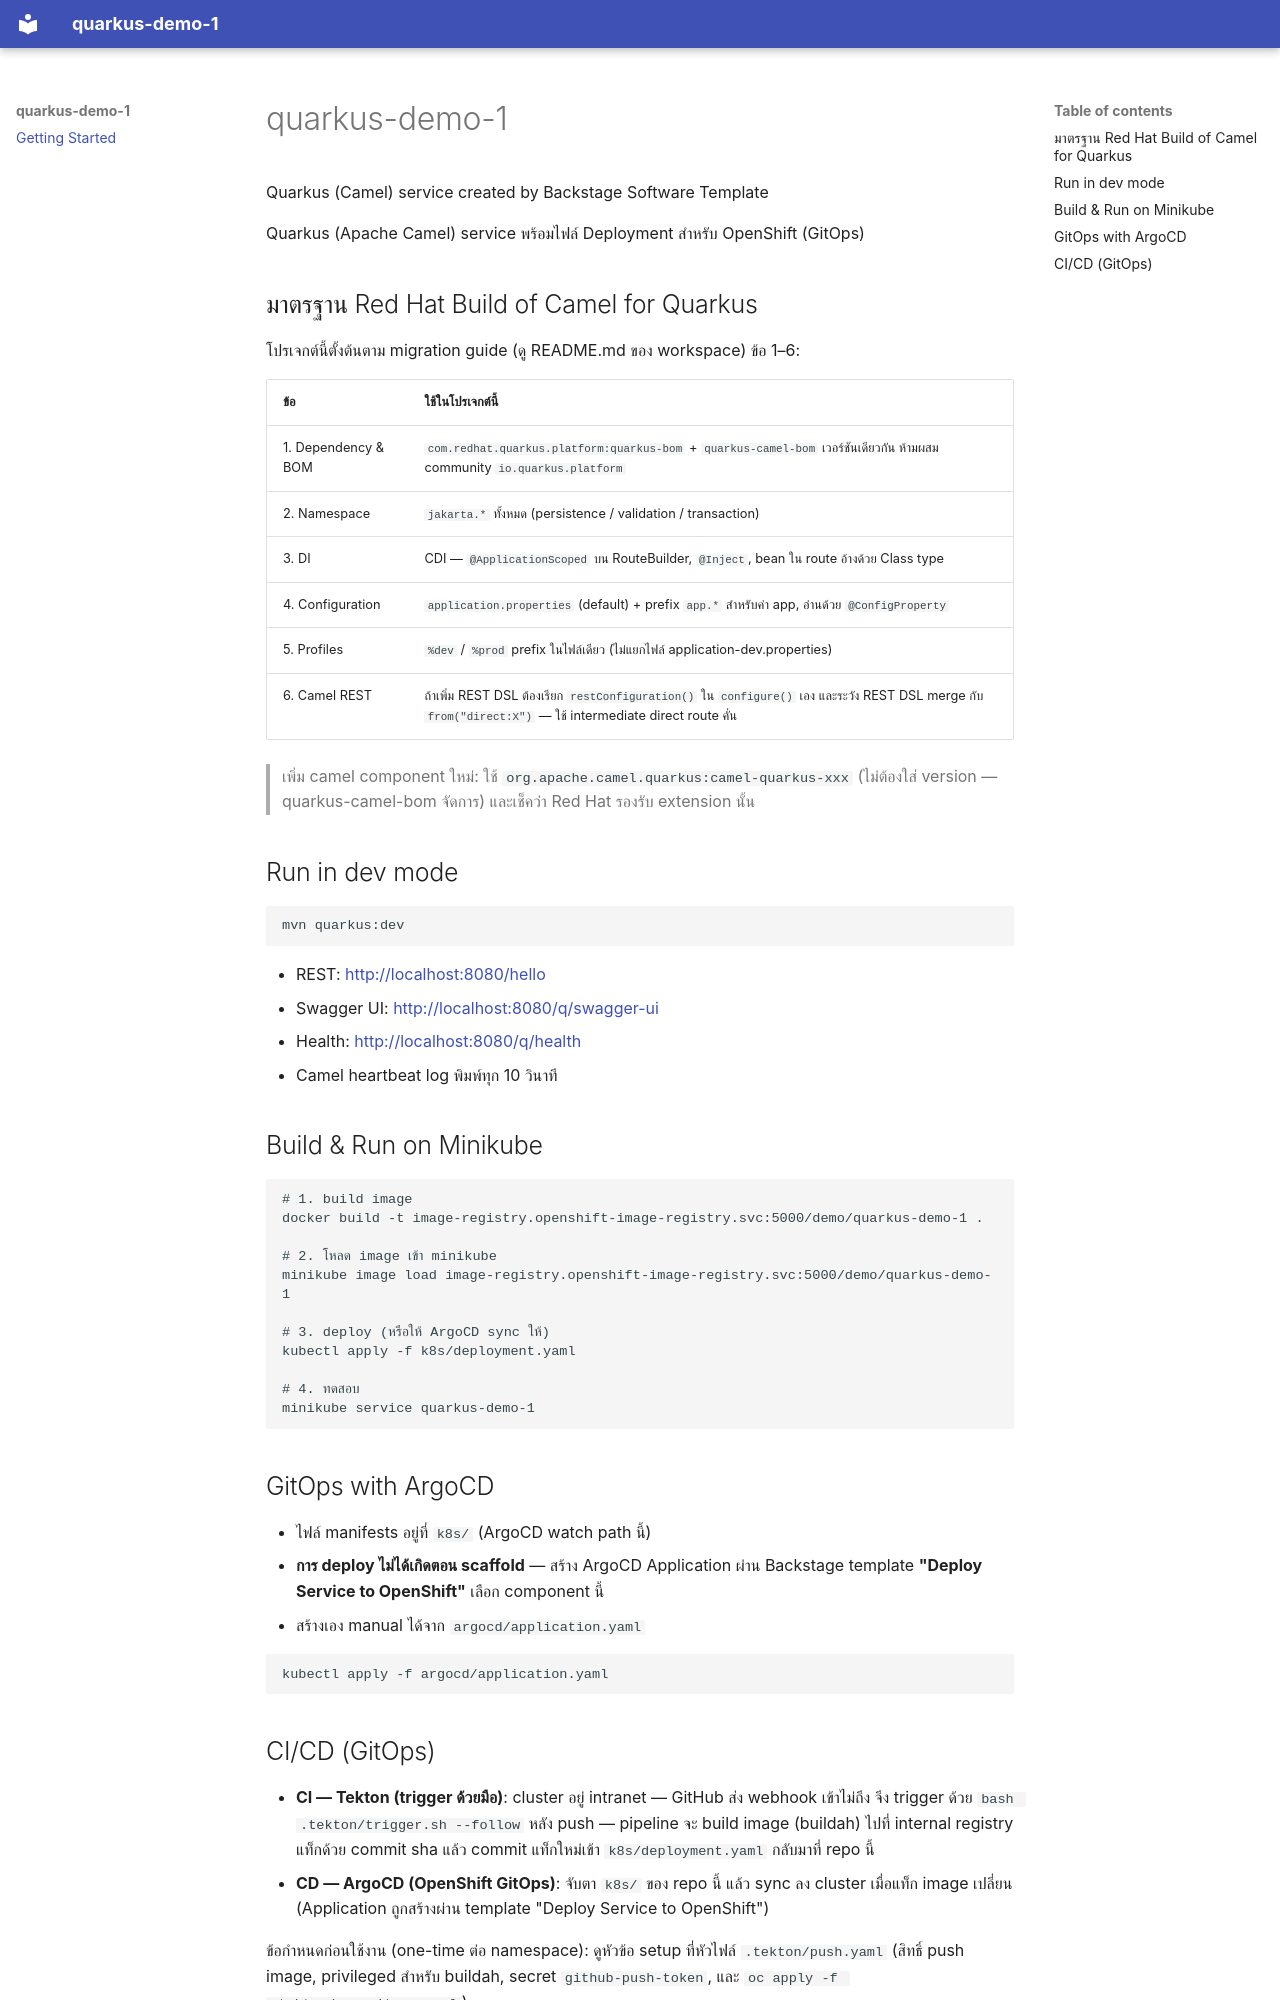

repository: ThanutchaiMbix/quarkus-demo-1 · page: index.html · generator: mkdocs

# quarkus-demo-1

Quarkus (Camel) service created by Backstage Software Template

Quarkus (Apache Camel) service พร้อมไฟล์ Deployment สำหรับ OpenShift (GitOps)

## มาตรฐาน Red Hat Build of Camel for Quarkus

โปรเจกต์นี้ตั้งต้นตาม migration guide (ดู README.md ของ workspace) ข้อ 1–6:

| ข้อ | ใช้ในโปรเจกต์นี้ |
|---|---|
| 1. Dependency & BOM | `com.redhat.quarkus.platform:quarkus-bom` + `quarkus-camel-bom` เวอร์ชันเดียวกัน ห้ามผสม community `io.quarkus.platform` |
| 2. Namespace | `jakarta.*` ทั้งหมด (persistence / validation / transaction) |
| 3. DI | CDI — `@ApplicationScoped` บน RouteBuilder, `@Inject`, bean ใน route อ้างด้วย Class type |
| 4. Configuration | `application.properties` (default) + prefix `app.*` สำหรับค่า app, อ่านด้วย `@ConfigProperty` |
| 5. Profiles | `%dev` / `%prod` prefix ในไฟล์เดียว (ไม่แยกไฟล์ application-dev.properties) |
| 6. Camel REST | ถ้าเพิ่ม REST DSL ต้องเรียก `restConfiguration()` ใน `configure()` เอง และระวัง REST DSL merge กับ `from("direct:X")` — ใช้ intermediate direct route คั่น |

> เพิ่ม camel component ใหม่: ใช้ `org.apache.camel.quarkus:camel-quarkus-xxx`
> (ไม่ต้องใส่ version — quarkus-camel-bom จัดการ) และเช็คว่า Red Hat รองรับ extension นั้น

## Run in dev mode

```bash
mvn quarkus:dev
```

- REST: <http://localhost:8080/hello>
- Swagger UI: <http://localhost:8080/q/swagger-ui>
- Health: <http://localhost:8080/q/health>
- Camel heartbeat log พิมพ์ทุก 10 วินาที

## Build & Run on Minikube

```bash
# 1. build image
docker build -t image-registry.openshift-image-registry.svc:5000/demo/quarkus-demo-1 .

# 2. โหลด image เข้า minikube
minikube image load image-registry.openshift-image-registry.svc:5000/demo/quarkus-demo-1

# 3. deploy (หรือให้ ArgoCD sync ให้)
kubectl apply -f k8s/deployment.yaml

# 4. ทดสอบ
minikube service quarkus-demo-1
```

## GitOps with ArgoCD

- ไฟล์ manifests อยู่ที่ `k8s/` (ArgoCD watch path นี้)
- **การ deploy ไม่ได้เกิดตอน scaffold** — สร้าง ArgoCD Application ผ่าน Backstage
  template **"Deploy Service to OpenShift"** เลือก component นี้
- สร้างเอง manual ได้จาก `argocd/application.yaml`

```bash
kubectl apply -f argocd/application.yaml
```
